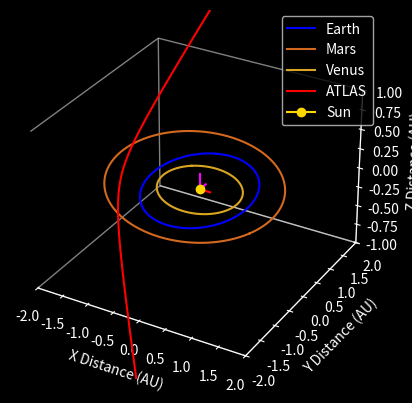

Write Python code to recreate this figure.
import numpy as np
import matplotlib.pyplot as plt
import datetime
import math

plt.style.use('dark_background')
ax = plt.figure().add_subplot(projection='3d')
cos = np.cos
sin = np.sin
pi = np.pi
step = 3600
theta = np.linspace(0,2*pi, step)


class orbits:

    def __init__(planet, a, e, inc, node, arg, col, name):
        """
        Create the celestial body object.

        Args:
            planet (object): self
            a (float): Semi-major Axis of the object's orbit in AU
            e (float): Eccentricity of the object's orbit
            inc (float): Orbital inclination of the object's orbital plane (degrees)
            node (float): Longitude of ascending node of the object (degrees)
            arg (float): Argument of periapsis of the object (degrees)
            col (string): Color to use for the object's orbit within the visualizer. Uses matplotlib.pyplot's colors.
            name (string): Inputted name for the object in question
        """


        
        planet.a = a
        planet.e = e
        planet.inc = inc
        planet.node = node
        planet.arg = arg
        planet.col = col
        planet.name = name



    def orbvis(planet, plot=True):
        """
        Generate the visualizer.

        Args:
            planet (object): Orbits class object. The celestial body you wish to visualize.
            plot (bool): Whether or not to actually create the plot. Default is True.
        """
        inc = np.radians(planet.inc)
        node = np.radians(planet.node)
        arg = np.radians(planet.arg)

        r = []
        x1 = []
        y1 = []

        if planet.e < 1:
            for j in range(len(theta)):
                r.append((planet.a*(1-planet.e**2))/(1+planet.e*cos(theta[j])))
                x1.append(r[j] * cos(theta[j]))
                y1.append(r[j] * sin(theta[j]))
        elif planet.e > 1:
            angle = np.linspace(-(pi/2), (pi/2), step)
            for j in range(len(angle)):
                r.append((planet.a*(1-planet.e**2))/(1+planet.e*cos(angle[j])))
                x1.append(r[j] * cos(90 + angle[j]))
                y1.append(r[j] * sin(90 + angle[j]))



        # implement inclination
        z1 = []
        for j in range(len(r)):
            z1.append(y1[j]*np.tan(inc))


        # implement longitude of Ascending Node
        x2 = []
        y2 = []
        for j in range(len(x1)):
            x2.append((x1[j]*(cos(node)) - y1[j]*(sin(node))))
            y2.append((x1[j]*(sin(node)) + y1[j]*(cos(node))))


        # implement argument of periapsis

        p1 = np.array([0,0,0])
        p2 = np.array([x2[50],y2[50],z1[50]])
        p3 = np.array([x2[100],y2[100],z1[100]])
        v1 = p2 - p1
        v2 = p3 - p1
        uv = np.cross(v1,v2)
        um = np.linalg.norm(uv)
        u = uv/um

        R = [
            [(u[0]**2)*(1-cos(arg)) + cos(arg), u[0]*u[1]*(1-cos(arg))-u[2]*sin(arg), u[0]*u[2]*(1-cos(arg))+u[1]*sin(arg)],
            [u[0]*u[1]*(1-cos(arg)) + u[2]*sin(arg), (u[1]**2)*(1-cos(arg))+cos(arg), u[1]*u[2]*(1-cos(arg))-u[0]*sin(arg)],
            [u[0]*u[2]*(1-cos(arg)) - u[1]*sin(arg), u[1]*u[2]*(1-cos(arg))+u[0]*sin(arg), (u[2]**2)*(1-cos(arg))+cos(arg)]
        ]
        planet.xs = []
        planet.ys = []
        planet.zs = []
        for j in range(len(r)):
            planet.xs.append((x2[j]*R[0][0]) + (y2[j]*R[0][1]) + (z1[j]*R[0][2]))
            planet.ys.append((x2[j]*R[1][0]) + (y2[j]*R[1][1]) + (z1[j]*R[1][2]))
            planet.zs.append((x2[j]*R[2][0]) + (y2[j]*R[2][1]) + (z1[j]*R[2][2]))


        # Vector pointing toward periapsis

        #per_i = np.argmin(r)
        #ax.plot((0,planet.xs[per_i]),(0,planet.ys[per_i]),(0,planet.zs[per_i]), color='pink')
        if plot == True:
          ax.plot(planet.xs,planet.ys,planet.zs,color=planet.col, label=planet.name)





    def realtimeplot(planet, Tyears, JD, ToP): # orbital period in years, Julian Date of desired time, Time of (preferably most recent) Periapsis
        diff = abs(JD - ToP)
        Tdays = Tyears * 365.25
        percent = diff/Tdays

        if percent > 1:
            whole = int(percent)
            percent = percent - whole
            pos = percent * 3600
            pos = int(pos)
            ax.plot(planet.xs[pos],planet.ys[pos],planet.zs[pos],color=planet.col,marker='.')
        elif (percent == 1) or (percent == 0):
            ax.plot(planet.xs[0],planet.ys[0],planet.zs[0],color=planet.col,marker='.')
        elif percent < 1:
            pos = percent * 3600
            pos = int(pos)
            ax.plot(planet.xs[pos],planet.ys[pos],planet.zs[pos],color=planet.col,marker='.')
        else:
            pos = percent * 3600
            pos = int(pos)
            ax.plot(planet.xs[pos],planet.ys[pos],planet.zs[pos],color=planet.col,marker='.')
      
    def realtimevector(planet, Tyears, JD, ToP): # orbital period in years, Julian Date of desired time, Time of (preferably most recent) Periapsis
        planet.orbvis(plot=False)
        diff = abs(JD - ToP)
        Tdays = Tyears * 365.25
        percent = diff/Tdays

        if percent > 1:
            whole = int(percent)
            percent = percent - whole
            pos = percent * 3600
            pos = int(pos)
            vector = [planet.xs[pos],planet.ys[pos],planet.zs[pos]]
            return vector
        elif (percent == 1) or (percent == 0):
            vector = [planet.xs[pos],planet.ys[pos],planet.zs[pos]]
            return vector
        elif percent < 1:
            pos = percent * 3600
            pos = int(pos)
            vector = [planet.xs[pos],planet.ys[pos],planet.zs[pos]]
            return vector
        else:
            pos = percent * 3600
            pos = int(pos)
            vector = [planet.xs[pos],planet.ys[pos],planet.zs[pos]]
            return vector

def jdn(dto): #Datetime object input

    year = dto.year
    month = dto.month
    day = dto.day

    not_march = month < 3
    if not_march:
        year -= 1
        month += 12

    fr_y = math.floor(year / 100.0000)
    reform = 2 - fr_y + math.floor(fr_y / 4.0000)
    jjs = day + (
        math.floor(365.25 * (year + 4716.0000)) + math.floor(30.6001 * (month + 1)) + reform - 1524.0000)

    day_fraction = dto.hour / 24.0 + dto.minute / 1440.0 + dto.second / 86400.0
    return jjs + day_fraction - 0.5

# ===========================================
# Add orbits here please
# ===========================================

# Earth's parameters as an example
Earth_a = 1.000001 # AU
Earth_e = 0.0167
Earth_inc = 7.155 # degrees
Earth_node = 348.74 # degrees
Earth_arg = 114.207 # degrees


now = jdn(datetime.datetime.now(datetime.timezone.utc))
print(now)
earth = orbits(Earth_a, Earth_e, Earth_inc, Earth_node, Earth_arg, 'blue', 'Earth')
earth.orbvis()
earth.realtimevector(1, now, 2461044.5)
mars = orbits(1.523680, 0.0934, 5.65, 49.578, 286.5, 'chocolate', 'Mars')
mars.orbvis()
venus = orbits(0.723332, 0.00677, 3.86, 76.68, 54.884, 'goldenrod', 'Venus')
venus.orbvis()
atlas = orbits(-0.26, 6.13, 175.11, 322, 128, 'red', 'ATLAS')
atlas.orbvis()







# =============================================
# Fixed Plot Stuff
# =============================================
#'''
X_arrow = [0,0.2]
Y_arrow = [0,0.2]
Z_arrow = [0,0.2]

ax.plot(X_arrow,(0,0),(0,0),color='red')
ax.plot((0,0),Y_arrow,(0,0),color='magenta')
ax.plot((0,0),(0,0),Z_arrow,color='magenta')
#'''
ax.set_xlabel('X Distance (AU)')
ax.set_ylabel('Y Distance (AU)')
ax.set_zlabel('Z Distance (AU)')
ax.plot(0,0,0,color='gold',marker='o',label='Sun')
ax.set_xlim(-2, 2)
ax.set_ylim(-2,2)
ax.set_zlim(-1, 1)
ax.xaxis.pane.fill = False
ax.yaxis.pane.fill = False
ax.zaxis.pane.fill = False
ax.xaxis.pane.set_edgecolor('w')
ax.yaxis.pane.set_edgecolor('w')
ax.zaxis.pane.set_edgecolor('w')
ax.grid(visible=False)
ax.legend()
plt.show()
